Run: headless pygame with SDL's dummy video driver; simulated clock (each Clock.tick advances the game by its frame time, no real sleeping); random seed 0; keys injected as events and as key.get_pressed() state; no mouse input.
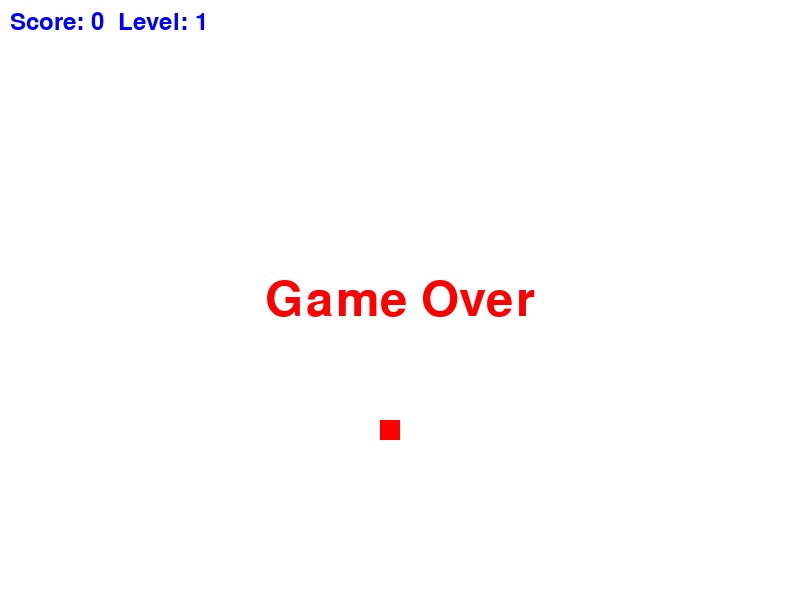
Frame 1 of 1 · flips 1–60 · no input (game ended)

The pygame program that drew these frames:

import pygame
import random
import time

pygame.init()

WIDTH, HEIGHT = 800, 600
SNAKE_SIZE = 20
FOOD_SIZE = 20
INITIAL_SPEED = 5

WHITE = (255, 255, 255)
RED = (255, 0, 0)
GREEN = (0, 255, 0)
BLUE = (0, 0, 255)

window = pygame.display.set_mode((WIDTH, HEIGHT))
pygame.display.set_caption('Snake Game')

snake = [(WIDTH // 2, HEIGHT // 2)]
snake_direction = 'RIGHT'
snake_speed = INITIAL_SPEED

food_position = (random.randint(0, WIDTH - FOOD_SIZE) // FOOD_SIZE * FOOD_SIZE,
                 random.randint(0, HEIGHT - FOOD_SIZE) // FOOD_SIZE * FOOD_SIZE)

score = 0
level = 1

font = pygame.font.SysFont(None, 36)

def generate_food_position():
    global food_position
    while True:
        new_food_position = (random.randint(0, WIDTH - FOOD_SIZE) // FOOD_SIZE * FOOD_SIZE,
                             random.randint(0, HEIGHT - FOOD_SIZE) // FOOD_SIZE * FOOD_SIZE)
        if new_food_position not in snake:
            food_position = new_food_position
            break

running = True
clock = pygame.time.Clock()
while running:
    for event in pygame.event.get():
        if event.type == pygame.QUIT:
            running = False
        elif event.type == pygame.KEYDOWN:
            if event.key == pygame.K_RIGHT or event.key == pygame.K_d:
                snake_direction = 'RIGHT'
            elif event.key == pygame.K_LEFT or event.key == pygame.K_a:
                snake_direction = 'LEFT'
            elif event.key == pygame.K_UP or event.key == pygame.K_w:
                snake_direction = 'UP'
            elif event.key == pygame.K_DOWN or event.key == pygame.K_s:
                snake_direction = 'DOWN'

    head_x, head_y = snake[0]
    if snake_direction == 'RIGHT':
        head_x += SNAKE_SIZE
    elif snake_direction == 'LEFT':
        head_x -= SNAKE_SIZE
    elif snake_direction == 'UP':
        head_y -= SNAKE_SIZE
    elif snake_direction == 'DOWN':
        head_y += SNAKE_SIZE

    if (head_x < 0 or head_x >= WIDTH or head_y < 0 or head_y >= HEIGHT
            or (head_x, head_y) in snake[:-1]):
        running = False

    if (head_x, head_y) == food_position:
        score += 1
        if score % 3 == 0: 
            level += 1
            snake_speed += 1  
        snake.append((head_x, head_y))
        generate_food_position()

    snake.insert(0, (head_x, head_y))
    if len(snake) > (score + 1):
        del snake[-1]

    window.fill(WHITE)
    for segment in snake:
        pygame.draw.rect(window, GREEN, (segment[0], segment[1], SNAKE_SIZE, SNAKE_SIZE))
    pygame.draw.rect(window, RED, (food_position[0], food_position[1], FOOD_SIZE, FOOD_SIZE))

    text_surface = font.render(f'Score: {score}  Level: {level}', True, BLUE)
    window.blit(text_surface, (10, 10))

    pygame.display.update()

    clock.tick(snake_speed)

    game_over_font = pygame.font.SysFont(None, 72)
game_over_text = game_over_font.render('Game Over', True, RED)
window.blit(game_over_text, (WIDTH // 2 - game_over_text.get_width() // 2, HEIGHT // 2 - game_over_text.get_height() // 2))

pygame.display.update()

time.sleep(2)

pygame.quit()
